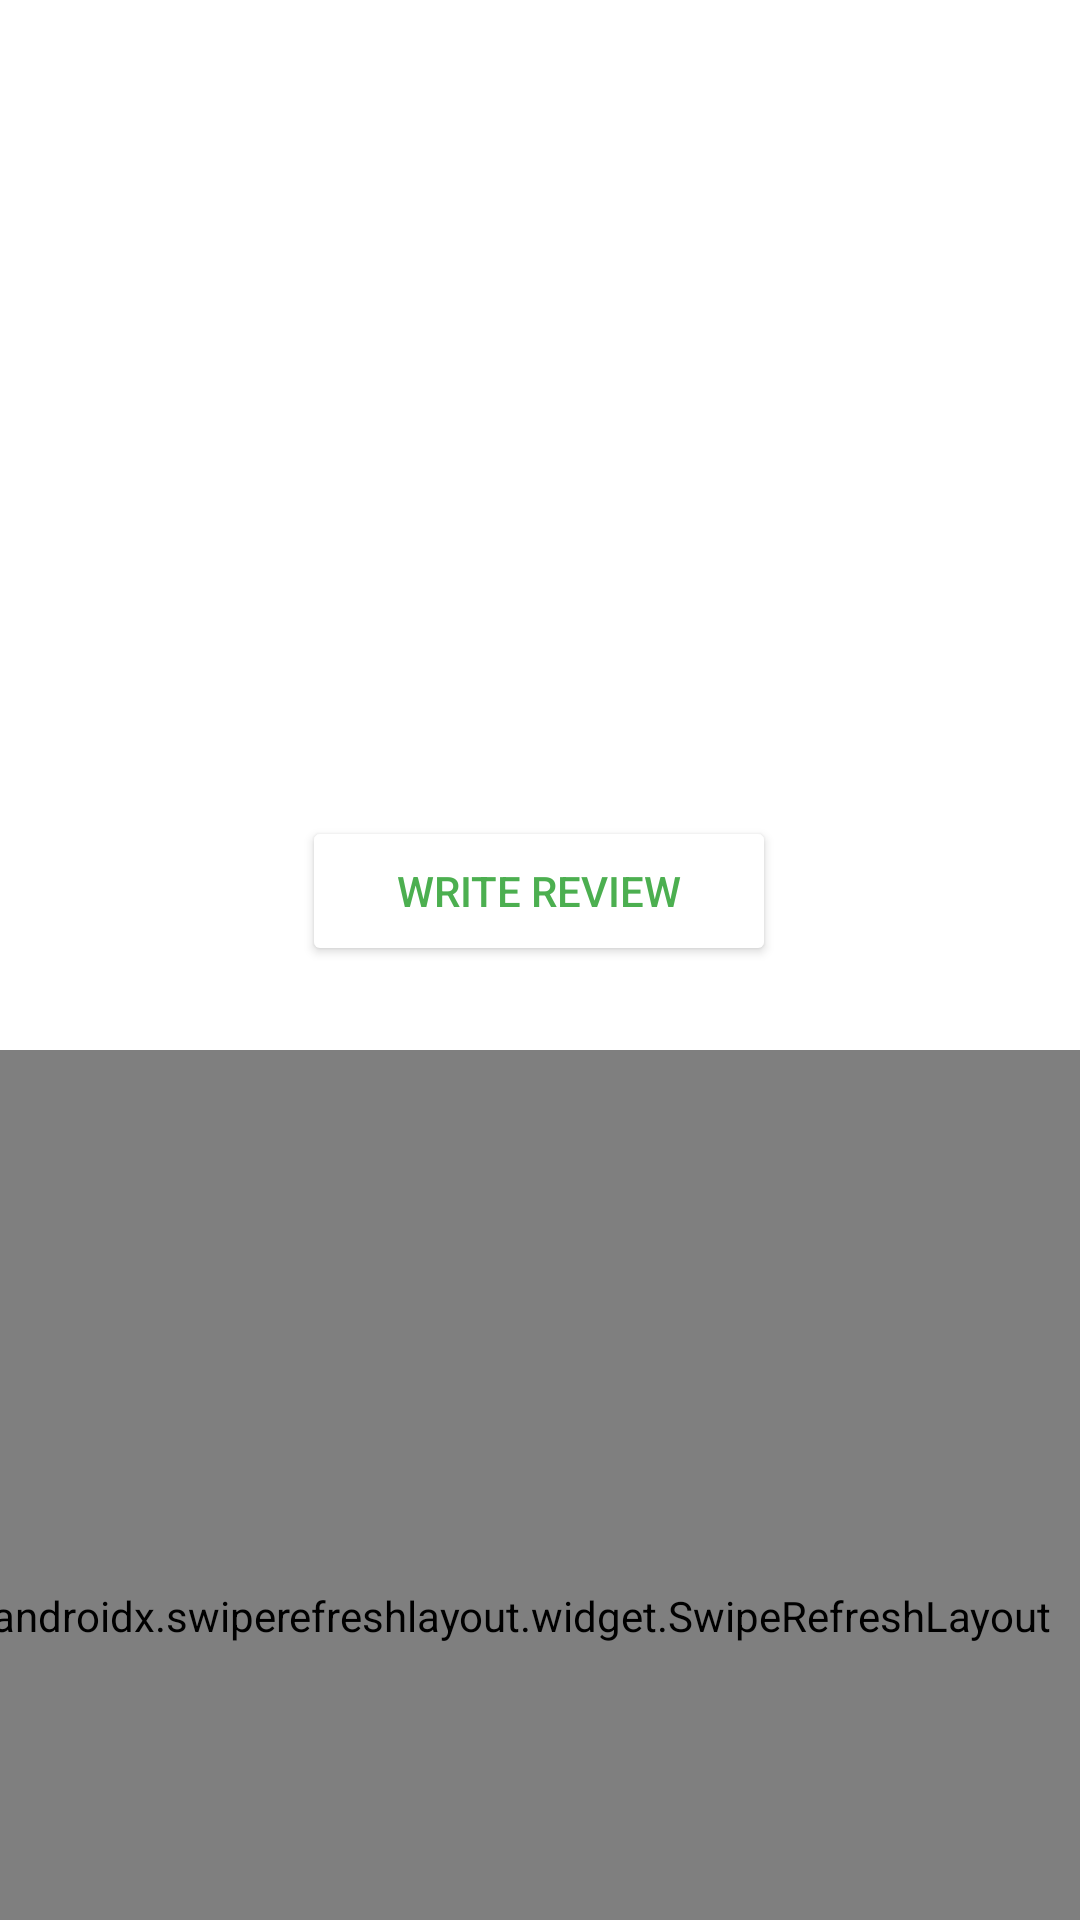

Reconstruct the res/layout file that produces this screen, plus the resources it refers to.
<!-- AndroidManifest.xml: application theme Theme.FilmFanatic -->
<!-- res/layout/activity_movie_review.xml -->
<?xml version="1.0" encoding="utf-8"?>
<androidx.constraintlayout.widget.ConstraintLayout xmlns:android="http://schemas.android.com/apk/res/android"
    xmlns:app="http://schemas.android.com/apk/res-auto"
    xmlns:tools="http://schemas.android.com/tools"
    android:layout_width="match_parent"
    android:layout_height="match_parent"
    tools:context=".MovieReviewActivity">

    <ImageView
        android:id="@+id/ivReviewBackdrop"
        android:scaleType="centerCrop"
        android:layout_width="400dp"
        android:layout_height="133dp"
        android:layout_marginTop="4dp"
        app:layout_constraintEnd_toEndOf="parent"
        app:layout_constraintStart_toStartOf="parent"
        app:layout_constraintTop_toTopOf="parent"
        tools:srcCompat="@tools:sample/avatars" />

    <TextView
        android:id="@+id/tvTitleMRA"
        android:layout_width="385dp"
        android:layout_height="59dp"
        android:layout_marginTop="12dp"
        android:textSize="30sp"
        app:layout_constraintEnd_toEndOf="parent"
        app:layout_constraintHorizontal_bias="0.315"
        app:layout_constraintStart_toStartOf="parent"
        app:layout_constraintTop_toBottomOf="@+id/ivReviewBackdrop" />

    <TextView
        android:id="@+id/tvCriticScore"
        android:layout_width="182dp"
        android:layout_height="52dp"
        android:layout_marginStart="8dp"
        android:layout_marginTop="4dp"
        android:textSize="20sp"
        app:layout_constraintStart_toStartOf="parent"
        app:layout_constraintTop_toBottomOf="@+id/tvTitleMRA" />

    <TextView
        android:id="@+id/tvFanScore"
        android:layout_width="182dp"
        android:layout_height="52dp"
        android:layout_marginStart="20dp"
        android:layout_marginTop="4dp"
        android:textSize="20sp"
        app:layout_constraintEnd_toEndOf="parent"
        app:layout_constraintHorizontal_bias="0.052"
        app:layout_constraintStart_toEndOf="@+id/tvCriticScore"
        app:layout_constraintTop_toBottomOf="@+id/tvTitleMRA" />

    <Button
        android:id="@+id/btnWriteReview"
        android:layout_width="158dp"
        android:layout_height="50dp"
        android:layout_marginTop="8dp"
        android:backgroundTint="#FFFFFF"
        android:text="Write Review"
        android:textColor="#4CAF50"
        app:layout_constraintEnd_toEndOf="parent"
        app:layout_constraintHorizontal_bias="0.498"
        app:layout_constraintStart_toStartOf="parent"
        app:layout_constraintTop_toBottomOf="@+id/tvFanScore" />


    <androidx.swiperefreshlayout.widget.SwipeRefreshLayout
        android:id="@+id/swipeContainer"
        android:layout_width="402dp"
        android:layout_height="377dp"
        android:layout_marginTop="28dp"
        app:layout_constraintEnd_toEndOf="parent"
        app:layout_constraintHorizontal_bias="0.666"
        app:layout_constraintStart_toStartOf="parent"
        app:layout_constraintTop_toBottomOf="@+id/btnWriteReview">

        <androidx.recyclerview.widget.RecyclerView
            android:id="@+id/rvReviews"
            android:layout_width="402dp"
            android:layout_height="377dp"
            android:layout_marginTop="28dp"
            app:layout_constraintBottom_toBottomOf="parent"
            app:layout_constraintEnd_toEndOf="parent"
            app:layout_constraintHorizontal_bias="0.333"
            app:layout_constraintStart_toStartOf="parent"
            app:layout_constraintTop_toBottomOf="@+id/btnWriteReview" />

    </androidx.swiperefreshlayout.widget.SwipeRefreshLayout>

</androidx.constraintlayout.widget.ConstraintLayout>
<!-- resources referenced by this layout -->
<resources>
  <style name="Theme.FilmFanatic" parent="Theme.MaterialComponents.DayNight.DarkActionBar">
          
          <item name="colorPrimary">@color/purple_500</item>
          <item name="colorPrimaryVariant">@color/purple_700</item>
          <item name="colorOnPrimary">@color/white</item>
          
          <item name="colorSecondary">@color/teal_200</item>
          <item name="colorSecondaryVariant">@color/teal_700</item>
          <item name="colorOnSecondary">@color/black</item>
          
          <item name="android:statusBarColor" tools:targetApi="l">?attr/colorPrimaryVariant</item>
          
      </style>
  <color name="purple_500">#FF6200EE</color>
  <color name="purple_700">#FF3700B3</color>
  <color name="white">#FFFFFFFF</color>
  <color name="teal_200">#FF03DAC5</color>
  <color name="teal_700">#FF018786</color>
  <color name="black">#FF000000</color>
</resources>
